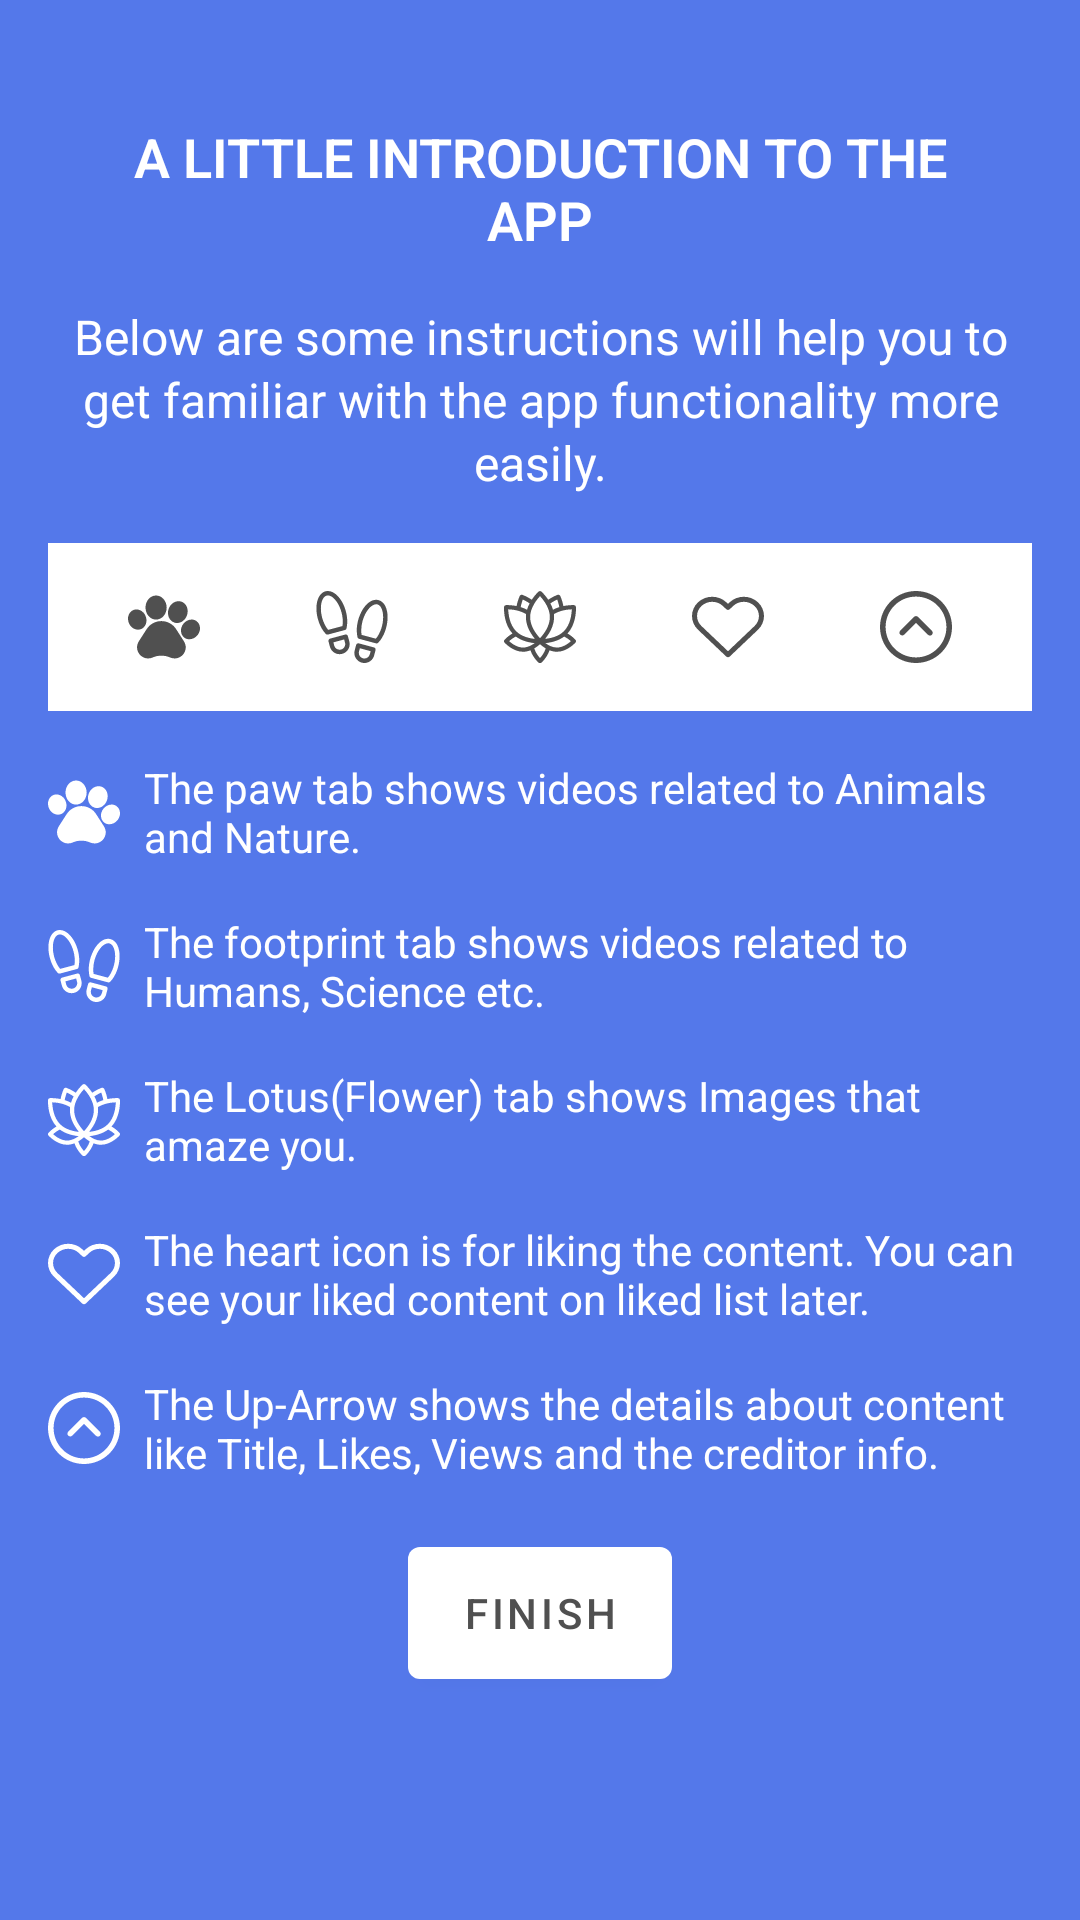

The Android layout XML behind this screen, and the referenced resources:
<!-- AndroidManifest.xml: activity theme AppTheme.NoActionBar -->
<!-- res/layout/activity_walk_through.xml -->
<?xml version="1.0" encoding="utf-8"?>
<layout xmlns:android="http://schemas.android.com/apk/res/android"
    xmlns:app="http://schemas.android.com/apk/res-auto"
    xmlns:tools="http://schemas.android.com/tools"
    tools:context=".scenes.homeScene.WalkThroughActivity">

    <data class="WalkThroughActivityBinding" />

    <androidx.constraintlayout.widget.ConstraintLayout
        android:layout_width="match_parent"
        android:layout_height="match_parent"
        android:background="@color/light_mask3"
        android:padding="@dimen/keyline_1">

        <TextView
            android:id="@+id/title"
            android:layout_width="match_parent"
            android:layout_height="wrap_content"
            android:layout_marginStart="@dimen/keyline_1"
            android:layout_marginTop="@dimen/keyline_1"
            android:layout_marginEnd="@dimen/keyline_1"
            android:fontFamily="sans-serif-light"
            android:gravity="center"
            android:paddingTop="@dimen/keyline_1_minus_8dp"
            android:text="@string/walk_through_title"
            android:textAllCaps="true"
            android:textColor="@color/white"
            android:textSize="18sp"
            android:textStyle="bold"
            android:typeface="sans"
            app:layout_constraintTop_toTopOf="parent" />

        <TextView
            android:id="@+id/subTitle"
            android:layout_width="match_parent"
            android:layout_height="wrap_content"
            android:layout_marginTop="@dimen/keyline_1"
            android:fontFamily="sans-serif"
            android:gravity="center"
            android:lineSpacingMultiplier="1.1"
            android:text="@string/walk_through_subtitle"
            android:textColor="@color/white"
            android:textSize="16sp"
            android:typeface="sans"
            app:layout_constraintTop_toBottomOf="@+id/title" />


        <View
            android:layout_width="match_parent"
            android:layout_height="56dp"
            android:layout_marginTop="@dimen/keyline_1"
            android:background="@color/white"
            app:layout_constraintTop_toBottomOf="@+id/subTitle" />

        <ImageView
            android:id="@+id/animal"
            android:layout_width="48dp"
            android:layout_height="56dp"
            android:layout_marginTop="@dimen/keyline_1"
            android:background="?attr/selectableItemBackgroundBorderless"
            android:clickable="true"
            android:scaleType="center"
            android:src="@drawable/ic_pawprint_fill"
            app:layout_constraintHorizontal_weight="1"
            app:layout_constraintLeft_toLeftOf="parent"
            app:layout_constraintRight_toLeftOf="@+id/human"
            app:layout_constraintTop_toBottomOf="@+id/subTitle"
            app:tint="@color/darkGray" />

        <ImageView
            android:id="@+id/human"
            android:layout_width="48dp"
            android:layout_height="56dp"
            android:layout_marginTop="@dimen/keyline_1"
            android:background="?attr/selectableItemBackgroundBorderless"
            android:clickable="true"
            android:scaleType="center"
            android:src="@drawable/ic_footprints"
            app:layout_constraintHorizontal_weight="1"
            app:layout_constraintLeft_toRightOf="@+id/animal"
            app:layout_constraintRight_toLeftOf="@+id/image"
            app:layout_constraintTop_toBottomOf="@+id/subTitle"
            app:tint="@color/darkGray" />

        <ImageView
            android:id="@+id/image"
            android:layout_width="48dp"
            android:layout_height="56dp"
            android:layout_marginTop="@dimen/keyline_1"
            android:scaleType="center"
            android:src="@drawable/ic_lotus"
            app:layout_constraintHorizontal_weight="1"
            app:layout_constraintLeft_toRightOf="@+id/human"
            app:layout_constraintRight_toLeftOf="@+id/like"
            app:layout_constraintTop_toBottomOf="@+id/subTitle"
            app:tint="@color/darkGray" />

        <ImageView
            android:id="@+id/like"
            android:layout_width="48dp"
            android:layout_height="56dp"
            android:layout_marginTop="@dimen/keyline_1"
            android:scaleType="center"
            android:src="@drawable/ic_love"
            app:layout_constraintHorizontal_weight="1"
            app:layout_constraintLeft_toRightOf="@+id/image"
            app:layout_constraintRight_toLeftOf="@+id/swipe"
            app:layout_constraintTop_toBottomOf="@+id/subTitle"
            app:tint="@color/darkGray" />

        <ImageView
            android:id="@+id/swipe"
            android:layout_width="48dp"
            android:layout_height="56dp"
            android:layout_marginTop="@dimen/keyline_1"
            android:scaleType="center"
            android:src="@drawable/ic_up_arrow"
            app:layout_constraintHorizontal_weight="1"
            app:layout_constraintLeft_toRightOf="@+id/like"
            app:layout_constraintRight_toRightOf="parent"
            app:layout_constraintTop_toBottomOf="@+id/subTitle"
            app:tint="@color/darkGray" />

        <TextView
            android:id="@+id/point1"
            android:layout_width="match_parent"
            android:layout_height="wrap_content"
            android:layout_marginTop="@dimen/keyline_1"
            android:drawableLeft="@drawable/ic_pawprint_fill"
            android:drawablePadding="@dimen/keyline_1_minus_8dp"
            android:drawableTint="@color/white"
            android:fontFamily="sans-serif"
            android:text="@string/point1"
            android:textColor="@color/white"
            android:typeface="sans"
            app:layout_constraintTop_toBottomOf="@+id/animal"
            app:tint="@color/darkGray" />

        <TextView
            android:id="@+id/point2"
            android:layout_width="match_parent"
            android:layout_height="wrap_content"
            android:layout_marginTop="@dimen/keyline_1"
            android:drawableLeft="@drawable/ic_footprints"
            android:drawablePadding="@dimen/keyline_1_minus_8dp"
            android:drawableTint="@color/white"
            android:fontFamily="sans-serif"
            android:text="@string/point2"
            android:textColor="@color/white"
            android:typeface="sans"
            app:layout_constraintTop_toBottomOf="@+id/point1"
            app:tint="@color/darkGray" />

        <TextView
            android:id="@+id/point3"
            android:layout_width="match_parent"
            android:layout_height="wrap_content"
            android:layout_marginTop="@dimen/keyline_1"
            android:drawableLeft="@drawable/ic_lotus"
            android:drawablePadding="@dimen/keyline_1_minus_8dp"
            android:drawableTint="@color/white"
            android:fontFamily="sans-serif"
            android:text="@string/point3"
            android:textColor="@color/white"
            android:typeface="sans"
            app:layout_constraintTop_toBottomOf="@+id/point2"
            app:tint="@color/darkGray" />

        <TextView
            android:id="@+id/point4"
            android:layout_width="match_parent"
            android:layout_height="wrap_content"
            android:layout_marginTop="@dimen/keyline_1"
            android:drawableLeft="@drawable/ic_love"
            android:drawablePadding="@dimen/keyline_1_minus_8dp"
            android:drawableTint="@color/white"
            android:fontFamily="sans-serif"
            android:text="@string/point4"
            android:textColor="@color/white"
            android:typeface="sans"
            app:layout_constraintTop_toBottomOf="@+id/point3"
            app:tint="@color/darkGray" />

        <TextView
            android:id="@+id/point5"
            android:layout_width="match_parent"
            android:layout_height="wrap_content"
            android:layout_marginTop="@dimen/keyline_1"
            android:drawableLeft="@drawable/ic_up_arrow"
            android:drawablePadding="@dimen/keyline_1_minus_8dp"
            android:drawableTint="@color/white"
            android:fontFamily="sans-serif"
            android:text="@string/point5"
            android:textColor="@color/white"
            android:typeface="sans"
            app:layout_constraintTop_toBottomOf="@+id/point4"
            app:tint="@color/darkGray" />

        <com.google.android.material.button.MaterialButton
            android:layout_width="wrap_content"
            android:layout_height="56dp"
            android:layout_marginTop="@dimen/keyline_1"
            android:onClick="onFinishClick"
            android:paddingStart="@dimen/keyline_1"
            android:paddingEnd="@dimen/keyline_1"
            android:text="@string/finish"
            android:textColor="@color/darkGray"
            app:backgroundTint="@color/white"
            app:layout_constraintLeft_toLeftOf="parent"
            app:layout_constraintRight_toRightOf="parent"
            app:layout_constraintTop_toBottomOf="@+id/point5" />
    </androidx.constraintlayout.widget.ConstraintLayout>
</layout>
<!-- resources referenced by this layout -->
<resources>
  <color name="darkGray">#505050</color>
  <color name="light_mask3">#5478EA</color>
  <color name="white">#ffffff</color>
  <dimen name="keyline_1">16dp</dimen>
  <dimen name="keyline_1_minus_8dp">8dp</dimen>
  <!-- drawable ic_footprints: vector/xml drawable (drawable, 2041 chars, omitted) -->
  <!-- drawable ic_lotus: vector/xml drawable (drawable, 3498 chars, omitted) -->
  <!-- drawable ic_love (drawable) -->
  <vector xmlns:android="http://schemas.android.com/apk/res/android"
      android:width="24dp"
      android:height="24dp"
  
      android:viewportWidth="512"
      android:viewportHeight="512">
      <path
  
          android:fillColor="@color/iconTintColor"
  
          android:pathData="M469.585,80.732c-55.679,-52.984 -146.306,-52.984 -202.003,-0.012l-11.581,11l-11.569,-10.995c-55.703,-52.979 -146.318,-52.973 -202.021,0C15.061,106.739 0,141.244 0,177.874c0,36.642 15.061,71.141 42.415,97.166l201.219,191.033c3.461,3.294 7.917,4.934 12.366,4.934c4.449,0 8.899,-1.647 12.366,-4.94l201.219,-191.027C496.933,249.021 512,214.517 512,177.88C512,141.244 496.933,106.745 469.585,80.732zM444.829,248.991L256,428.269L67.177,248.997C47.026,229.835 35.93,204.576 35.93,177.88s11.096,-51.955 31.247,-71.117c21.019,-20.001 48.625,-29.995 76.237,-29.995c27.618,0 55.236,10.006 76.255,30.007l23.953,22.75c6.934,6.593 17.815,6.593 24.75,0l23.959,-22.762c42.044,-39.996 110.448,-39.996 152.492,0c20.145,19.163 31.247,44.421 31.247,71.117S464.968,229.829 444.829,248.991z" />
  </vector>
  <!-- drawable ic_pawprint_fill: vector/xml drawable (drawable, 2260 chars, omitted) -->
  <!-- drawable ic_up_arrow (drawable) -->
  <vector xmlns:android="http://schemas.android.com/apk/res/android"
      android:width="24dp"
      android:height="24dp"
      android:viewportWidth="512"
      android:viewportHeight="512">
      <path
          android:fillColor="#FF000000"
          android:pathData="M256,0C114.833,0 0,114.833 0,256s114.833,256 256,256s256,-114.853 256,-256S397.167,0 256,0zM256,472.341c-119.275,0 -216.341,-97.046 -216.341,-216.341S136.725,39.659 256,39.659c119.295,0 216.341,97.046 216.341,216.341S375.275,472.341 256,472.341z" />
      <path
          android:fillColor="#FF000000"
          android:pathData="M369.227,283.365l-99.148,-99.148c-7.734,-7.694 -20.226,-7.694 -27.96,0l-99.148,99.148c-6.365,7.416 -6.365,18.382 0,25.798c7.119,8.309 19.651,9.28 27.96,2.161L256,226.256l85.267,85.069c7.734,7.694 20.226,7.694 27.96,0C376.921,303.591 376.921,291.098 369.227,283.365z" />
  </vector>
  <string name="finish">Finish</string>
  <string name="point1">The paw tab shows videos related to Animals and Nature.</string>
  <string name="point2">The footprint tab shows videos related to Humans, Science etc.</string>
  <string name="point3">The Lotus(Flower) tab shows Images that amaze you.</string>
  <string name="point4">The heart icon is for liking the content. You can see your liked content on liked list later.</string>
  <string name="point5">The Up-Arrow shows the details about content like Title, Likes, Views and the creditor info.</string>
  <string name="walk_through_subtitle"> Below are some instructions will help you to get familiar with the app functionality more easily. </string>
  <string name="walk_through_title"> A little introduction to the App</string>
  <style name="AppTheme.NoActionBar">
          <item name="windowActionBar">false</item>
          <item name="android:statusBarColor">@color/white</item>
          <item name="windowNoTitle">true</item>
          <item name="android:windowDrawsSystemBarBackgrounds">true</item>
          <item name="android:windowTranslucentStatus">true</item>
      </style>
  <color name="iconTintColor">@color/darkGray</color>
</resources>
